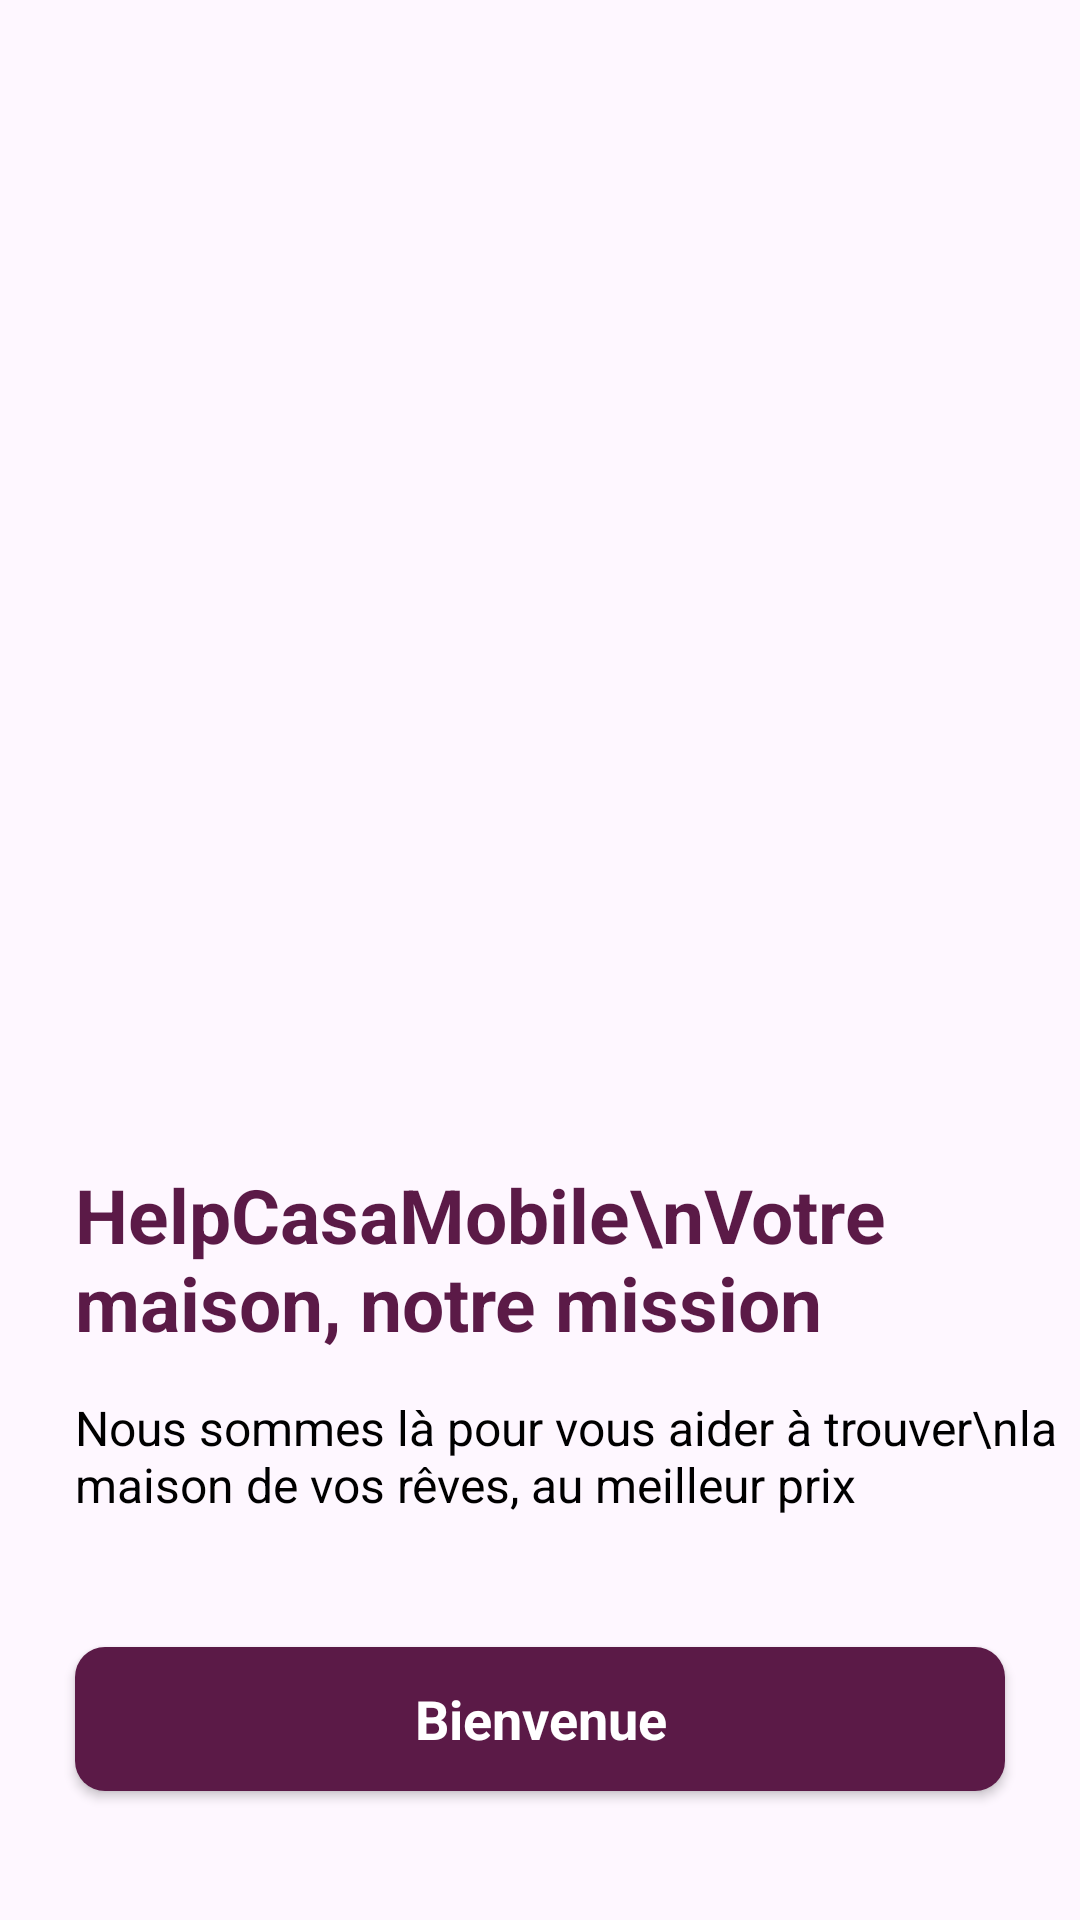

Android layout source for this screen:
<!-- AndroidManifest.xml: application theme Theme.HelpCasaMobileApp -->
<!-- res/layout/activity_start.xml -->
<?xml version="1.0" encoding="utf-8"?>
<androidx.constraintlayout.widget.ConstraintLayout xmlns:android="http://schemas.android.com/apk/res/android"
    xmlns:app="http://schemas.android.com/apk/res-auto"
    xmlns:tools="http://schemas.android.com/tools"
    android:layout_width="match_parent"
    android:layout_height="match_parent"
    tools:context=".activities.StartActivity">

    <ImageView
        android:id="@+id/imageView5"
        android:layout_width="299dp"
        android:layout_height="557dp"
        android:layout_marginBottom="284dp"
        android:src="@drawable/inimge"
        app:layout_constraintBottom_toBottomOf="parent"
        app:layout_constraintStart_toStartOf="parent" />

    <TextView
        android:id="@+id/textView"
        android:layout_width="wrap_content"
        android:layout_height="wrap_content"
        android:text="HelpCasaMobile\nVotre maison, notre mission"
        android:textColor="@color/mauve"
        android:textStyle="bold"
        android:layout_marginTop="32dp"
        android:layout_marginStart="25dp"
        android:textSize="25sp"
        app:layout_constraintStart_toStartOf="parent"
        app:layout_constraintTop_toBottomOf="@+id/imageView5" />

    <TextView
        android:id="@+id/textView2"
        android:layout_width="wrap_content"
        android:layout_height="wrap_content"
        android:text="Nous sommes là pour vous aider à trouver\nla maison de vos rêves, au meilleur prix"
        android:layout_marginTop="14dp"
        android:textSize="16sp"
        android:textColor="@color/black"
        app:layout_constraintStart_toStartOf="@+id/textView"
        app:layout_constraintTop_toBottomOf="@+id/textView" />
    <androidx.appcompat.widget.AppCompatButton
        android:id="@+id/startBtn"
        style="@android:style/Widget.Button"
        android:layout_width="match_parent"
        android:layout_height="wrap_content"
        android:background="@drawable/background_btn"
        android:layout_marginStart="25dp"
        android:layout_marginEnd="25dp"
        android:text="Bienvenue"
        android:textColor="@color/white"
        android:textStyle="bold"
        android:textSize="18sp"
        app:layout_constraintBottom_toBottomOf="parent"
        app:layout_constraintEnd_toEndOf="parent"
        app:layout_constraintStart_toStartOf="parent"
        app:layout_constraintTop_toBottomOf="@+id/textView2" />
</androidx.constraintlayout.widget.ConstraintLayout>
<!-- resources referenced by this layout -->
<resources>
  <color name="black">#FF000000</color>
  <color name="mauve">#5b1a47</color>
  <color name="white">#FFFFFFFF</color>
  <!-- drawable background_btn (drawable) -->
  <?xml version="1.0" encoding="utf-8"?>
  <selector xmlns:android="http://schemas.android.com/apk/res/android">
      <item>
          <shape android:shape="rectangle">
              <corners android:radius="10dp"/>
              <solid android:color="@color/mauve"/>
          </shape>
      </item>
  </selector>
  <style name="Theme.HelpCasaMobileApp" parent="Base.Theme.HelpCasaMobileApp" />
  <style name="Base.Theme.HelpCasaMobileApp" parent="Theme.Material3.DayNight.NoActionBar">
          
          
      </style>
</resources>
